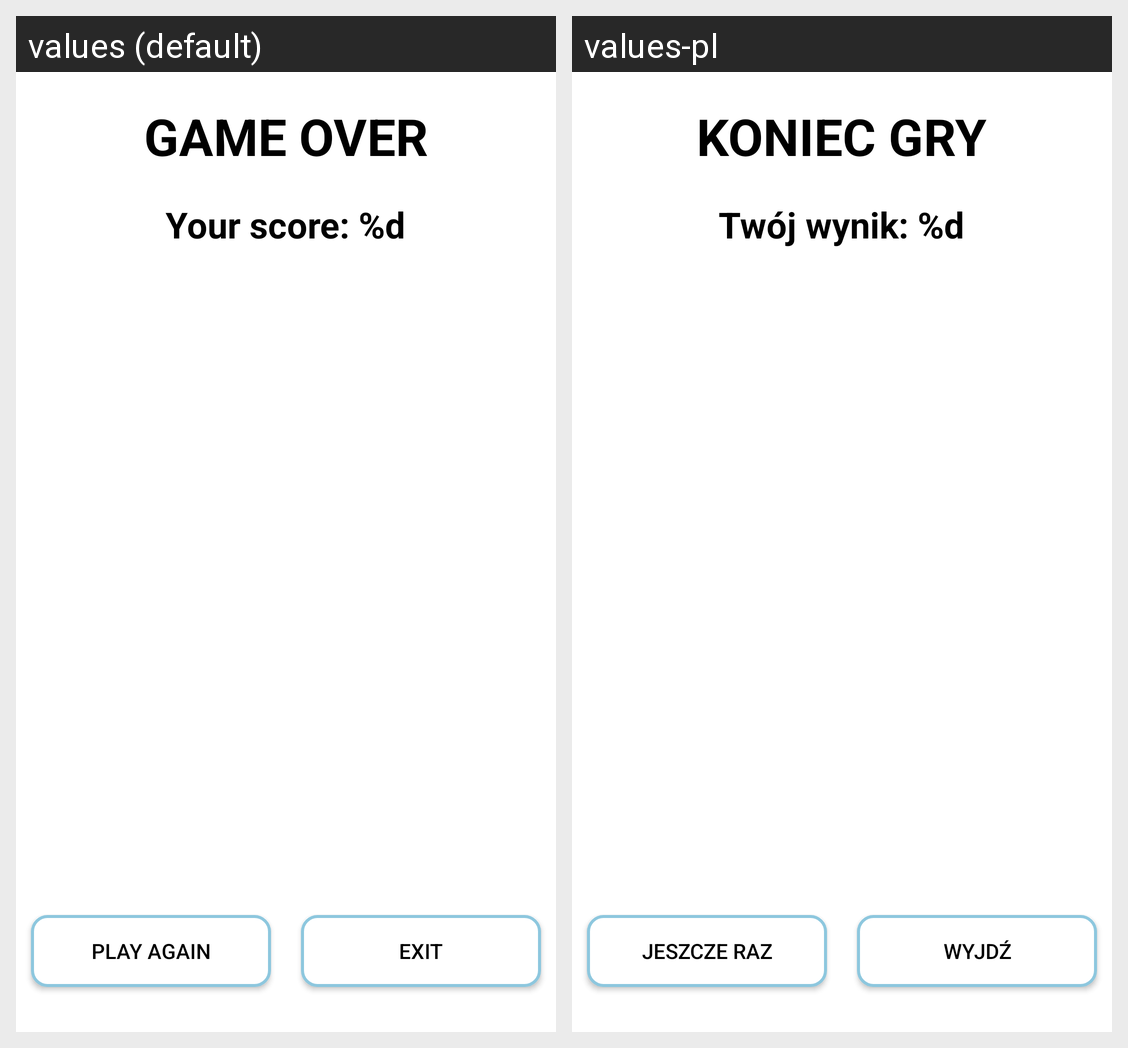

This grid shows one Android layout under two languages. Give, for every string resource on the screen, its name, the default text and each shown locale's text.
Android screen res/layout/activity_result.xml rendered under 2 locales, left to right: values (default), values-pl. Device: Nexus 5 (rendered at 1080×1920; each locale shown at half size, 540×960, under a caption strip naming it); theme Theme.Result.
Strings drawn on this screen, with the default value and each locale's value (text and hints the layout hard-codes, and strings that could not be matched under every locale, appear in the picture but are not listed):

game_over
  values: GAME OVER
  values-pl: KONIEC GRY

final_score
  values: Your score: %d
  values-pl: Twój wynik: %d

play_again
  values: Play again
  values-pl: Jeszcze raz

exit
  values: Exit
  values-pl: Wyjdź
